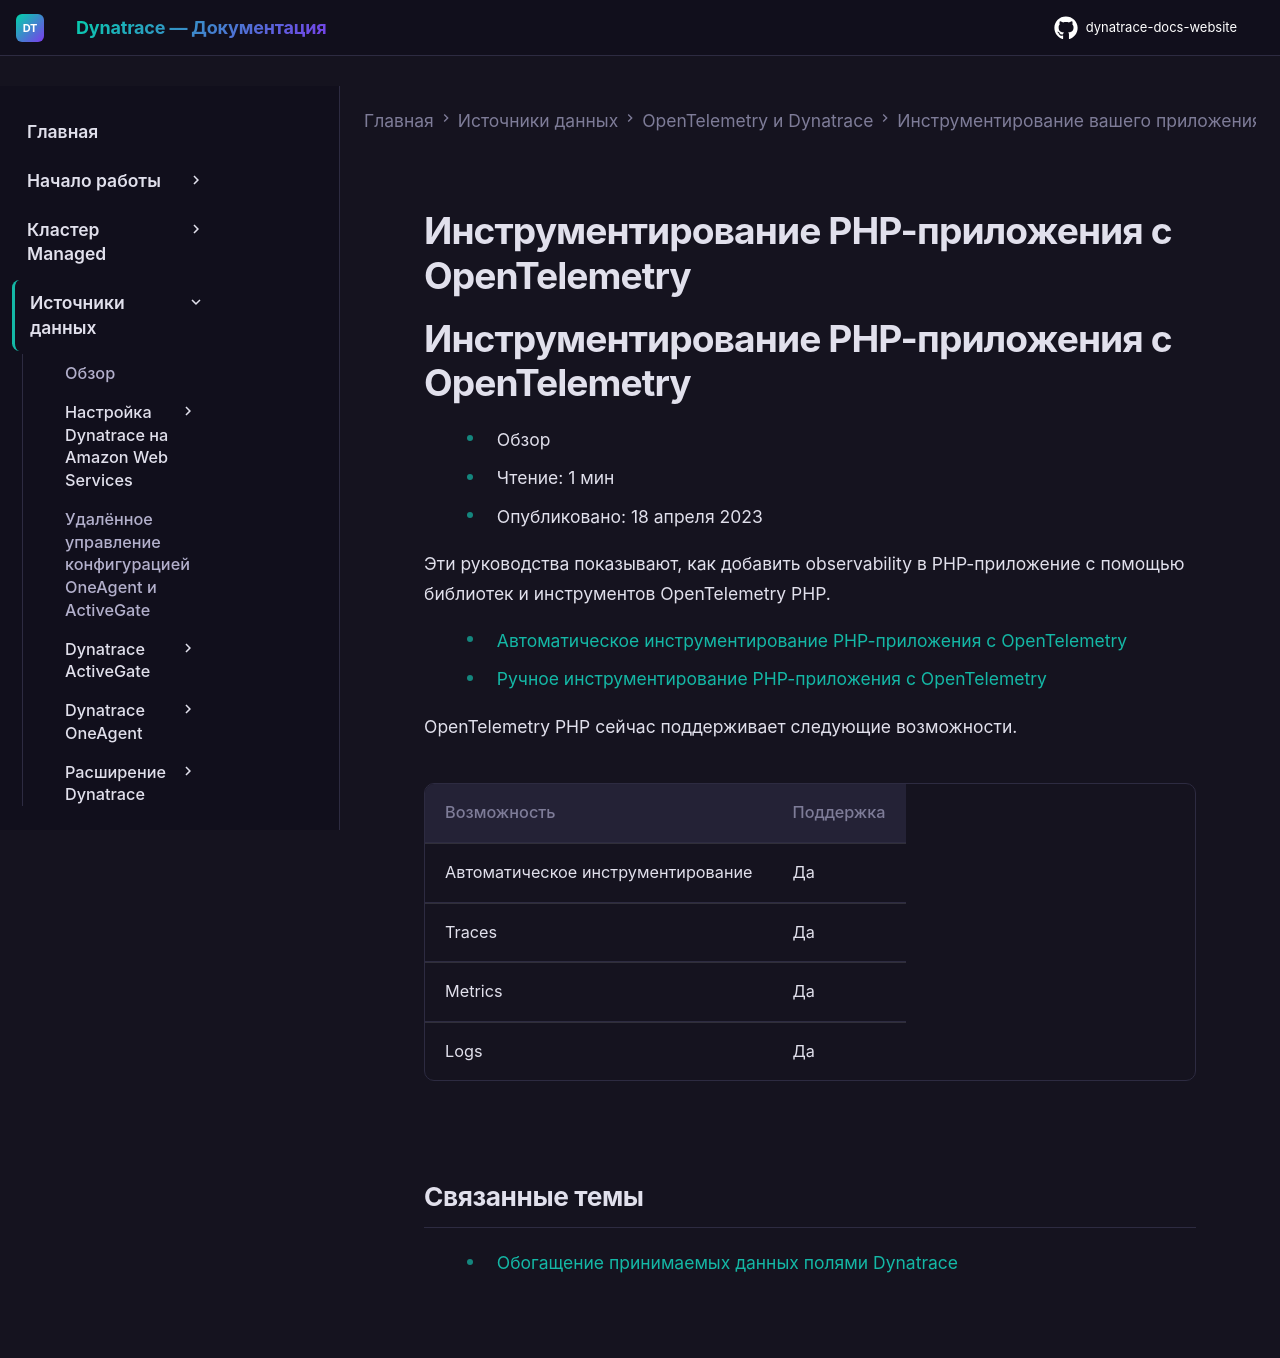

repository: Yerkebulan-Ardabayev/dynatrace-docs-website · page: managed-ru/ingest-from/opentelemetry/walkthroughs/php/index.html · generator: mkdocs

---
title: Инструментирование PHP-приложения с OpenTelemetry
source: https://docs.dynatrace.com/managed/ingest-from/opentelemetry/walkthroughs/php
scraped: 2026-05-12T12:11:09.426881
---

# Инструментирование PHP-приложения с OpenTelemetry

# Инструментирование PHP-приложения с OpenTelemetry

* Обзор
* Чтение: 1 мин
* Опубликовано: 18 апреля 2023

Эти руководства показывают, как добавить observability в PHP-приложение с помощью библиотек и инструментов OpenTelemetry PHP.

* [Автоматическое инструментирование PHP-приложения с OpenTelemetry](/managed/ingest-from/opentelemetry/walkthroughs/php/php-auto "Узнайте, как инструментировать PHP-приложение с помощью OpenTelemetry и Dynatrace.")
* [Ручное инструментирование PHP-приложения с OpenTelemetry](/managed/ingest-from/opentelemetry/walkthroughs/php/php-manual "Узнайте, как инструментировать PHP-приложение с помощью OpenTelemetry и Dynatrace.")

OpenTelemetry PHP сейчас поддерживает следующие возможности.

| Возможность | Поддержка |
| --- | --- |
| Автоматическое инструментирование | Да |
| Traces | Да |
| Metrics | Да |
| Logs | Да |

## Связанные темы

* [Обогащение принимаемых данных полями Dynatrace](/managed/ingest-from/extend-dynatrace/extend-data "Узнайте, как автоматически обогащать telemetry-данные полями Dynatrace.")
